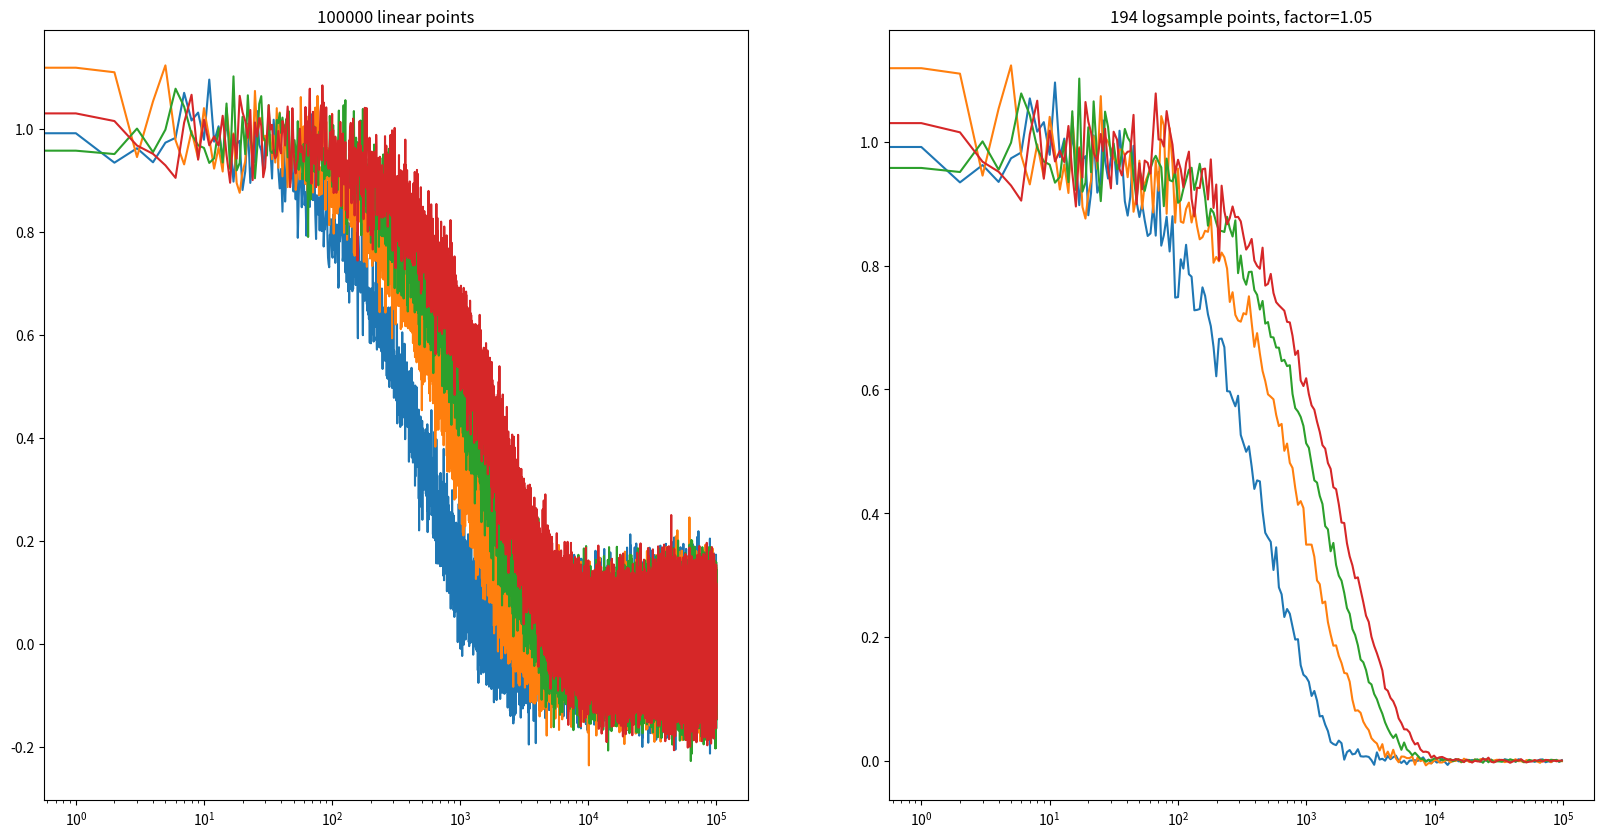
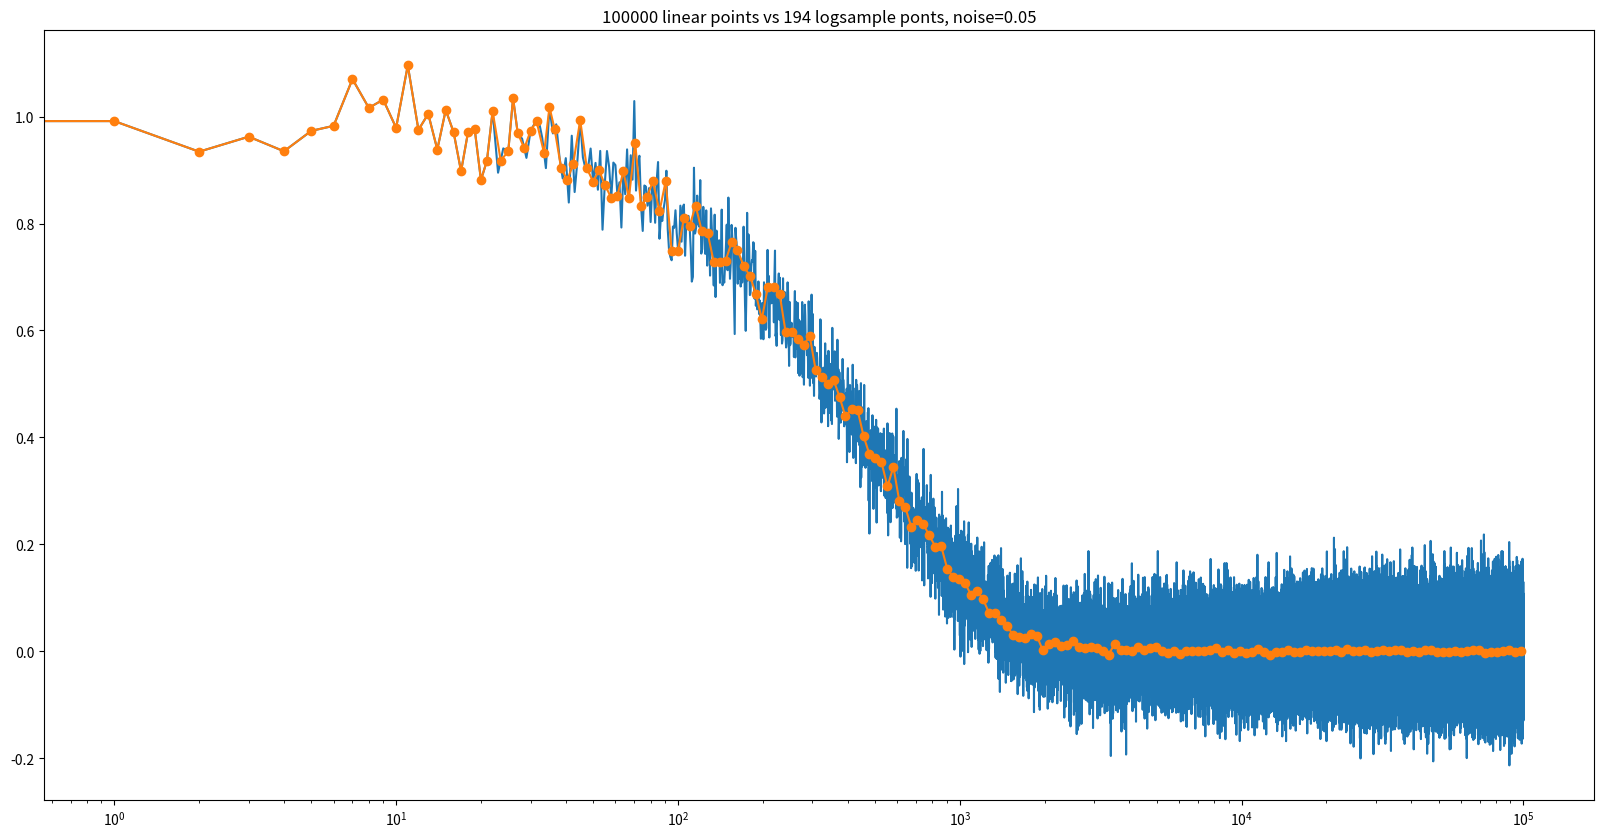

The matplotlib source for these figures, in order:
import numpy as np


def calc_poly(p, t):
    # Calculate polynomial with array of coefficients
    # p - array of coefficients, shape (deg+1, K)
    # t - time, the argument of polynomial
    # result - array of shape (K,)
    n=p.shape[0] # degree of polynomial + 1
    poly=np.copy(p[0,:])
    for i in range(1,n):
        poly *= t
        poly += p[i,:]
    return poly

def logsample(data, **kwargs):
    dt=     kwargs['dt']     if 'dt'     in kwargs else 1
    deg=    kwargs['deg']    if 'deg'    in kwargs else 2
    factor= kwargs['factor'] if 'factor' in kwargs else 1.05

    (nd, nt)=data.shape
    datatr = np.transpose(data)
    tend = dt * nt
    time = np.linspace(0, tend, nt, endpoint=False)
    nlog, t = 1, dt
    while t< tend:
        t= t * factor
        if int(t) > nlog:
            nlog+= 1
    logdata= np.zeros((nd,nlog))
    logtime= np.zeros((nlog))
    l0, l1, ilog, t = 0, 1, 0, dt
    while t< tend*factor:
        t = t * factor
        l2 = int(t)
        if l2 <= l1:
            continue
        #if int(t) > l0:
        #    break
        #print("(l0, l1) = ({},{})".format(l0,l1))
        subt= time[l0:l1]
        tmean= np.mean(subt)
        subdata= datatr[l0:l1,:]
        deg_fit = min(subt.shape[0]-1,deg)
        #print('subt.shape = {}'.format(subt.shape))
        #print('subdata.shape = {}'.format(subdata.shape))
        p = np.polyfit(subt, subdata, deg=deg_fit)
        #print("p.shape = {}".format(p.shape))
        datamean= calc_poly(p, tmean)
        #print("datamean.shape = {}".format(datamean.shape))
        logtime[ilog]= tmean
        logdata[:,ilog]= datamean
        (l0, l1)= (l1, l2)
        if l1> nt:
            l1= nt
        ilog+= 1
    return logtime, logdata

def test_logsample():
    import matplotlib.pyplot as plt
    nt= 100000
    nfunc= 3
    data =  np.zeros((nfunc + 1, nt))
    noise = np.zeros((nfunc + 1, nt))
    t=np.linspace(0,nt-1,nt)
    sigma = 0.05
    #print(t)
    for f in range(nfunc+1):
        data[f,:]=np.exp(-np.copy(t)/(500*(f+1)))
        noise[f,:]=np.random.normal(0,sigma,nt)
    datanoise = data + noise
    #print(data)
    factor=1.05
    #################################################
    #
    ltime, ldata= logsample(datanoise, factor=factor)
    #
    #################################################
    #print(ldata)
    print("size of logsamples data {}".format(ltime.shape[0]))

    fig, ax =plt.subplots(1, 2, figsize=(20, 10))
    ax[0].set_xscale('log')
    ax[0].set_title("{} linear points".format(nt))
    for f in range(nfunc+1):
        ax[0].plot(t, datanoise[f,:],'-')
    #ax[0].title('linear data')

    ax[1].set_xscale('log')
    ax[1].set_title("{} logsample points, factor={}".format(ltime.shape[0], factor))
    for f in range(nfunc + 1):
        ax[1].plot(ltime, ldata[f, :],'-')
    #ax[0].title('LOG samples data')
    plt.show()

    fig, ax = plt.subplots(figsize=(20, 10))
    ax.set_xscale('log')
    ax.set_title("{} linear points vs {} logsample ponts, noise={}".format(nt, ltime.shape[0], sigma))
    ax.plot(t, data[0,:] + noise[0,:], '-')
    ax.plot(ltime, ldata[0, :], 'o-')
    plt.show()

    ltime, ldata = logsample(data, factor=factor)

    fig, ax = plt.subplots(figsize=(20, 10))
    ax.set_xscale('log')
    ax.set_title("exact exp(-t/500) vs {} logsample ponts".format(nt, ltime.shape[0]))
    tlogt=10.**np.linspace(0,5,1000)
    texp=np.exp(-np.copy(tlogt)/(500))
    ax.plot(tlogt, texp, '-')
    ax.plot(ltime, ldata[0, :], 'o-')
    plt.show()


    plt.close()


if __name__ == '__main__':
    test_logsample()

